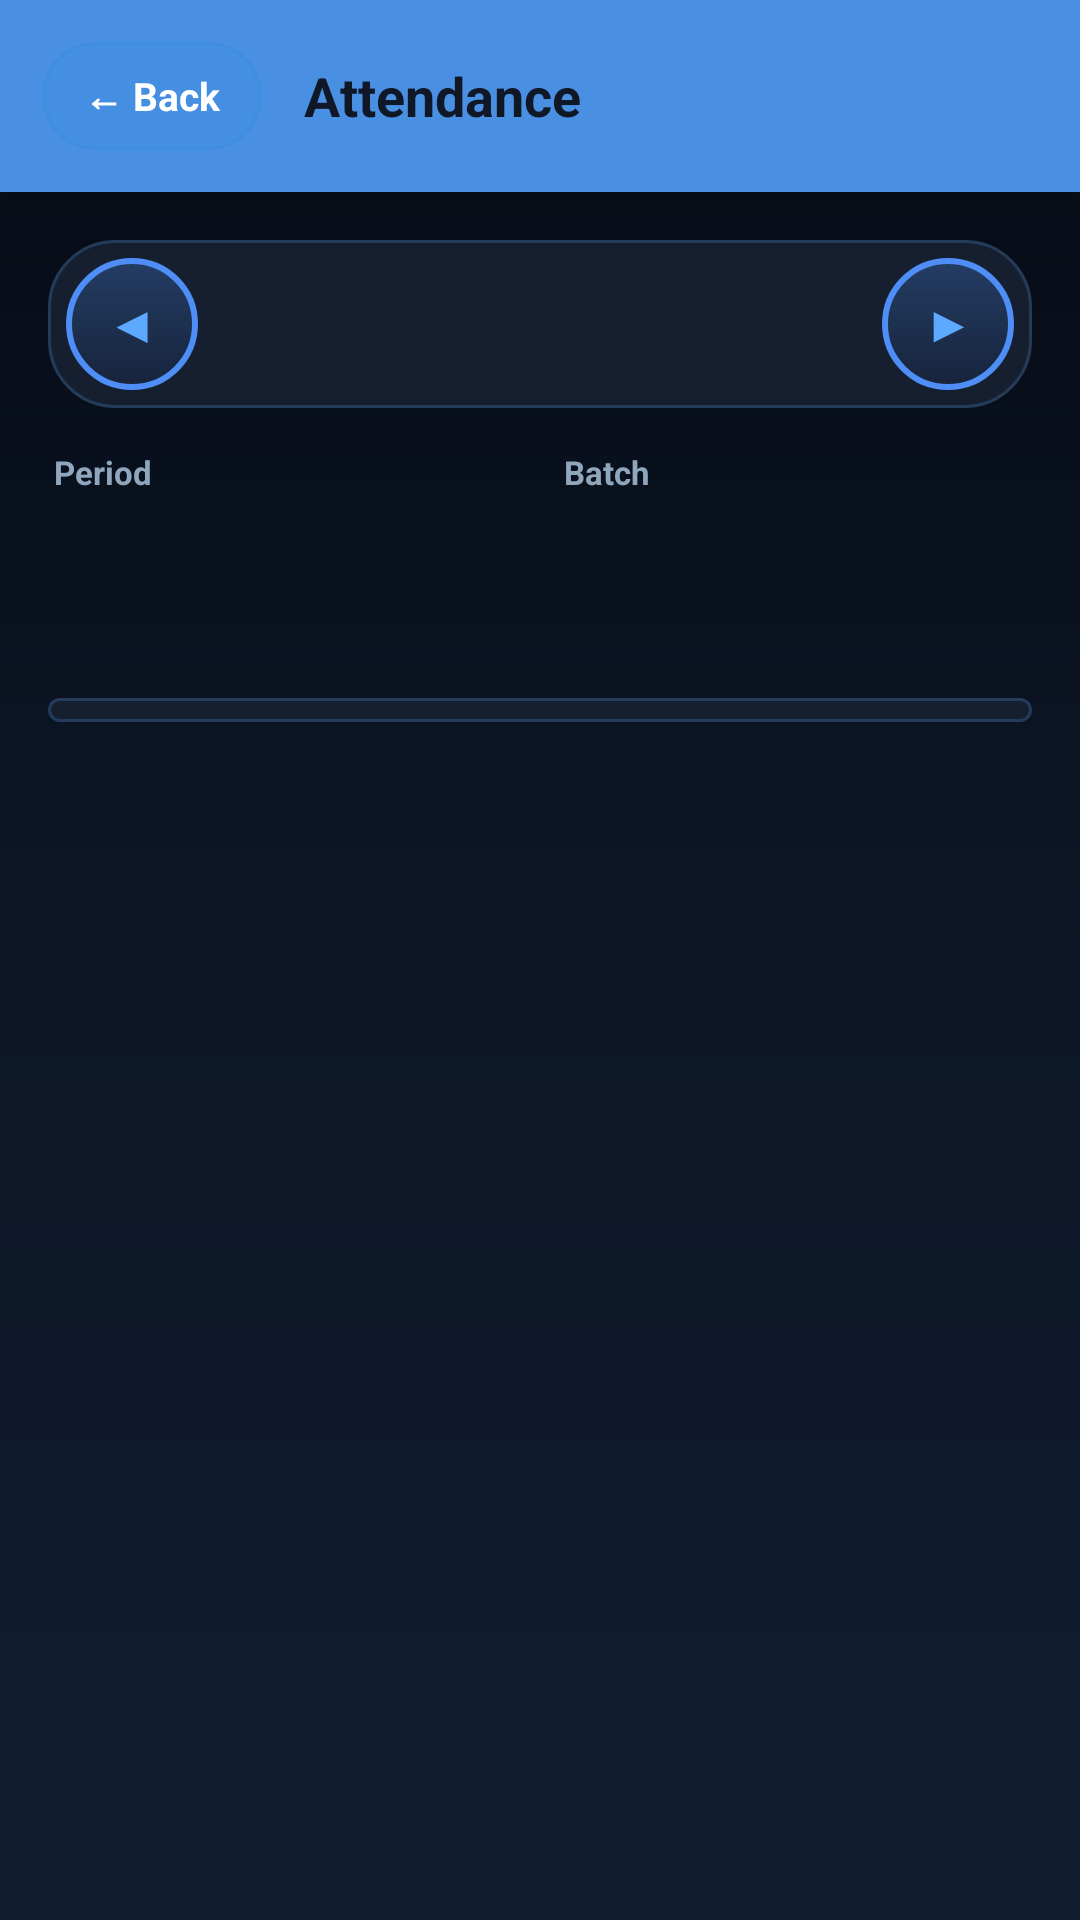

Android layout source for this screen:
<!-- AndroidManifest.xml: application theme Theme.FaceGate -->
<!-- res/layout/fragment_attendance_report.xml -->
<?xml version="1.0" encoding="utf-8"?>
<LinearLayout
    xmlns:android="http://schemas.android.com/apk/res/android"
    xmlns:app="http://schemas.android.com/apk/res-auto"
    xmlns:tools="http://schemas.android.com/tools"
    android:layout_width="match_parent"
    android:layout_height="match_parent"
    android:background="@drawable/bg_main_gradient"
    android:orientation="vertical">

    
    <LinearLayout
        android:layout_width="match_parent"
        android:layout_height="wrap_content"
        android:background="@color/surface_topbar"
        android:elevation="6dp"
        android:gravity="center_vertical"
        android:orientation="horizontal"
        android:padding="14dp">

        <TextView
            android:id="@+id/btnBack"
            android:layout_width="wrap_content"
            android:layout_height="36dp"
            android:background="@drawable/badge_blue"
            android:clickable="true"
            android:focusable="true"
            android:gravity="center"
            android:paddingStart="14dp"
            android:paddingEnd="14dp"
            android:text="← Back"
            android:textColor="#FFFFFF"
            android:textSize="13sp"
            android:textStyle="bold"/>

        <TextView
            android:layout_width="match_parent"
            android:layout_height="wrap_content"
            android:layout_marginStart="14dp"
            android:text="Attendance"
            android:textColor="@color/text_on_surface"
            android:textSize="18sp"
            android:textStyle="bold"/>

    </LinearLayout>

    <LinearLayout
        android:layout_width="match_parent"
        android:layout_height="match_parent"
        android:orientation="vertical"
        android:padding="16dp">

        
        <LinearLayout
            android:layout_width="match_parent"
            android:layout_height="wrap_content"
            android:layout_marginBottom="14dp"
            android:background="@drawable/card_dark"
            android:gravity="center_vertical"
            android:orientation="horizontal"
            android:padding="6dp">

            <TextView
                android:id="@+id/btnPrevDate"
                android:layout_width="44dp"
                android:layout_height="44dp"
                android:background="@drawable/logo_circle"
                android:clickable="true"
                android:focusable="true"
                android:gravity="center"
                android:text="◀"
                android:textColor="#5DA9FF"
                android:textSize="16sp"
                android:textStyle="bold"/>

            <TextView
                android:id="@+id/tvDateLabel"
                android:layout_width="0dp"
                android:layout_height="match_parent"
                android:layout_weight="1"
                android:clickable="true"
                android:focusable="true"
                android:gravity="center"
                android:textColor="#FFFFFF"
                android:textSize="14sp"
                android:textStyle="bold"
                tools:text="Friday, 3 July 2026"/>

            <TextView
                android:id="@+id/btnNextDate"
                android:layout_width="44dp"
                android:layout_height="44dp"
                android:background="@drawable/logo_circle"
                android:clickable="true"
                android:focusable="true"
                android:gravity="center"
                android:text="▶"
                android:textColor="#5DA9FF"
                android:textSize="16sp"
                android:textStyle="bold"/>

        </LinearLayout>

        
        <LinearLayout
            android:layout_width="match_parent"
            android:layout_height="wrap_content"
            android:layout_marginBottom="14dp"
            android:orientation="horizontal">

            <LinearLayout
                android:layout_width="0dp"
                android:layout_height="wrap_content"
                android:layout_marginEnd="6dp"
                android:layout_weight="1"
                android:orientation="vertical">

                <TextView
                    android:layout_width="wrap_content"
                    android:layout_height="wrap_content"
                    android:layout_marginBottom="6dp"
                    android:layout_marginStart="2dp"
                    android:text="Period"
                    android:textColor="#90A6BD"
                    android:textSize="11sp"
                    android:textStyle="bold"/>

                <Spinner
                    android:id="@+id/spinnerPeriod"
                    android:layout_width="match_parent"
                    android:layout_height="48dp"
                    android:background="@drawable/edittext_dark"
                    android:paddingHorizontal="12dp"/>

            </LinearLayout>

            <LinearLayout
                android:layout_width="0dp"
                android:layout_height="wrap_content"
                android:layout_marginStart="6dp"
                android:layout_weight="1"
                android:orientation="vertical">

                <TextView
                    android:layout_width="wrap_content"
                    android:layout_height="wrap_content"
                    android:layout_marginBottom="6dp"
                    android:layout_marginStart="2dp"
                    android:text="Batch"
                    android:textColor="#90A6BD"
                    android:textSize="11sp"
                    android:textStyle="bold"/>

                <Spinner
                    android:id="@+id/spinnerBatch"
                    android:layout_width="match_parent"
                    android:layout_height="48dp"
                    android:background="@drawable/edittext_dark"
                    android:paddingHorizontal="12dp"/>

            </LinearLayout>

        </LinearLayout>

        
        <TextView
            android:id="@+id/tvStatusMessage"
            android:layout_width="match_parent"
            android:layout_height="wrap_content"
            android:layout_marginTop="48dp"
            android:gravity="center"
            android:textColor="#90A6BD"
            android:textSize="14sp"
            android:visibility="gone"
            tools:text="Holiday — Independence Day"/>

        
        <ScrollView
            android:id="@+id/scrollView"
            android:layout_width="match_parent"
            android:layout_height="0dp"
            android:layout_weight="1">

            <LinearLayout
                android:layout_width="match_parent"
                android:layout_height="wrap_content"
                android:orientation="vertical">

                <LinearLayout
                    android:id="@+id/listCard"
                    android:layout_width="match_parent"
                    android:layout_height="wrap_content"
                    android:background="@drawable/card_dark"
                    android:orientation="vertical"
                    android:paddingBottom="8dp">

                    <LinearLayout
                        android:id="@+id/studentListCol"
                        android:layout_width="match_parent"
                        android:layout_height="wrap_content"
                        android:orientation="vertical"/>

                </LinearLayout>

            </LinearLayout>
        </ScrollView>

    </LinearLayout>

</LinearLayout>
<!-- resources referenced by this layout -->
<resources>
  <color name="surface_topbar">#4A90E2</color>
  <color name="text_on_surface">#101828</color>
  <!-- drawable badge_blue (drawable) -->
  <?xml version="1.0" encoding="utf-8"?>
  <shape xmlns:android="http://schemas.android.com/apk/res/android">
      <solid android:color="#40378ADD"/>
      <corners android:radius="50dp"/>
      <stroke
          android:width="1dp"
          android:color="#73378ADD"/>
  </shape>
  <!-- drawable bg_main_gradient (drawable) -->
  <?xml version="1.0" encoding="utf-8"?>
  <shape xmlns:android="http://schemas.android.com/apk/res/android">
  
      <gradient
          android:startColor="#050A13"
          android:centerColor="#0D1727"
          android:endColor="#111C30"
          android:angle="270"/>
  
  </shape>
  <!-- drawable card_dark (drawable) -->
  <?xml version="1.0" encoding="utf-8"?>
  <shape xmlns:android="http://schemas.android.com/apk/res/android">
  
      <solid
          android:color="#151F2F"/>
  
      <corners
          android:radius="22dp"/>
  
      <stroke
          android:width="1dp"
          android:color="#243B59"/>
  
  </shape>
  <!-- drawable logo_circle (drawable) -->
  <?xml version="1.0" encoding="utf-8"?>
  <shape xmlns:android="http://schemas.android.com/apk/res/android"
      android:shape="oval">
  
      <gradient
          android:startColor="#17243C"
          android:centerColor="#1D304F"
          android:endColor="#243D64"
          android:angle="90"/>
  
      <stroke
          android:width="2dp"
          android:color="#4F8EF7"/>
  
  </shape>
  <style name="Theme.FaceGate" parent="Theme.MaterialComponents.Light.NoActionBar">
          <item name="colorPrimary">#185FA5</item>
          <item name="colorPrimaryVariant">#0C447C</item>
          <item name="colorOnPrimary">#FFFFFF</item>
          <item name="colorSecondary">#1D9E75</item>
          <item name="colorOnSecondary">#FFFFFF</item>
          <item name="android:statusBarColor">#042C53</item>
          <item name="android:navigationBarColor">#FFFFFF</item>
      </style>
</resources>
